Run: headless pygame with SDL's dummy video driver; simulated clock (each Clock.tick advances the game by its frame time, no real sleeping); random seed 0; keys injected as events and as key.get_pressed() state; mouse plan: one left click at the window centre at the start of phase 2, then a move to the lower-right quarter at the start of phase 3.
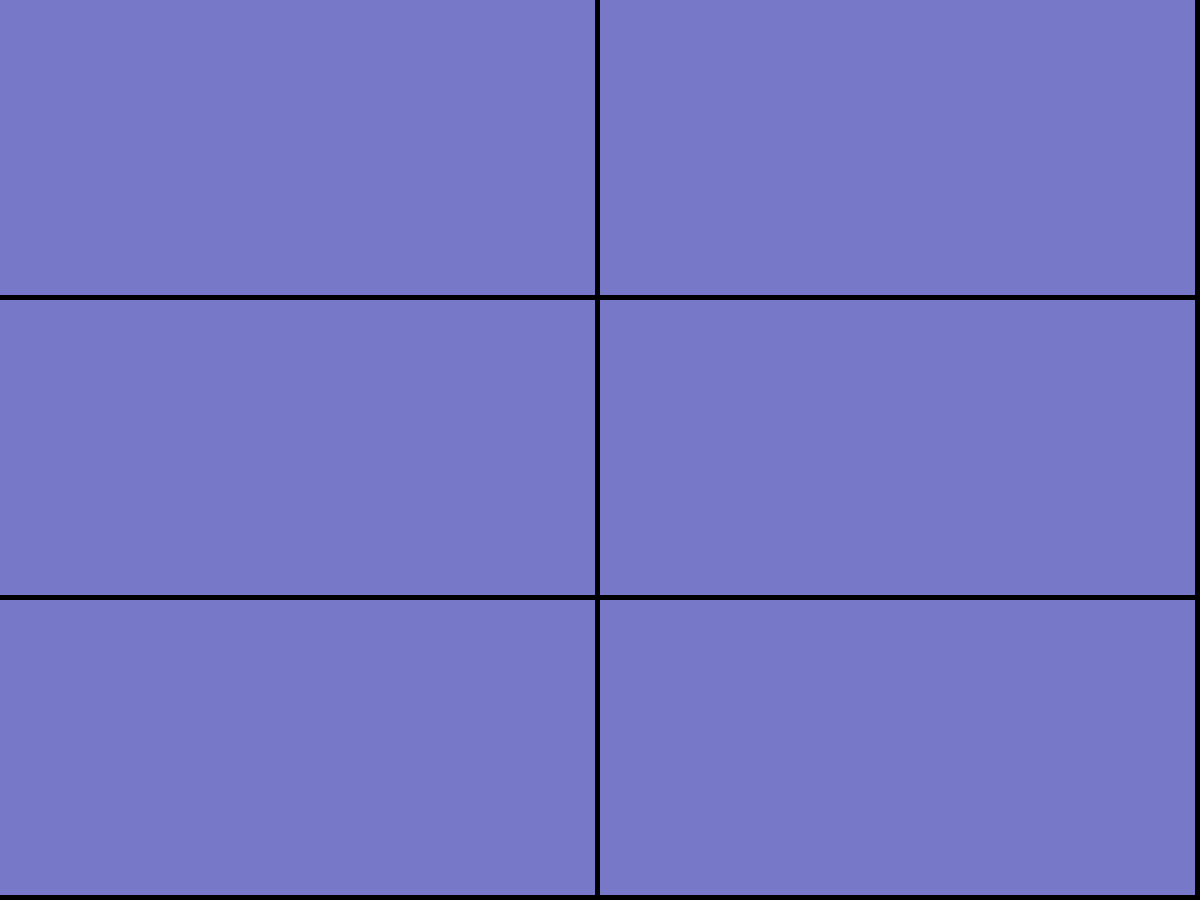
Frame 1 of 4 · flips 1–60 · no input
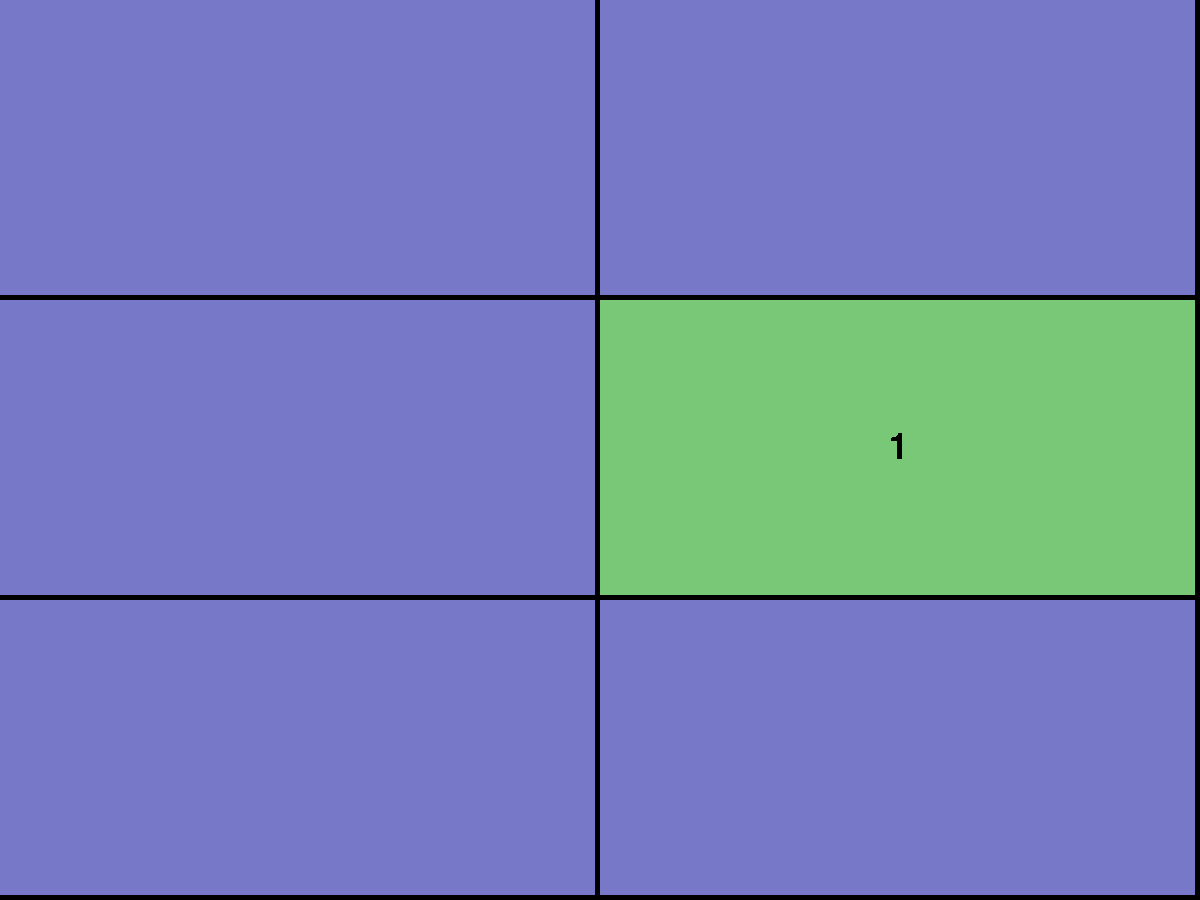
Frame 2 of 4 · flips 61–180 · clicked the window centre · tapped SPACE, RETURN · held RIGHT (→), D
Frame 3 of 4 · flips 181–300 · moved the mouse to the lower-right quarter · held DOWN (↓), S · screen unchanged from frame 2, image omitted
Frame 4 of 4 · flips 301–420 · held LEFT (←), A, UP (↑), W · screen unchanged from frame 3, image omitted

The pygame program that drew these frames:

import pygame as pg
import random as rnd

PFADELEMENTE = 80


class Spiel:

  def __init__(self, breite, höhe):
    self.level = 0
    self.levels = [(2, 3, 2, False), (2, 3, 3, False), (2, 3, 2, True),
                   (2, 3, 3, True), (4, 3, 2, False), (4, 3, 3, False),
                   (4, 3, 2, True), (4, 3, 3, True), (6, 3, 2, False),
                   (6, 3, 3, False), (6, 3, 2, True), (6, 3, 3, True),
                   (6, 4, 2, False), (6, 4, 3, False), (6, 4, 2, True),
                   (6, 4, 3, True)]
    self.status = 'Zug'
    self.spalten, self.zeilen, self.anz_richtige, self.pos_tauschen = self.levels[
        self.level]
    self.zellen = self.spalten * self.zeilen
    self.breite = breite
    self.höhe = höhe
    self.k_breite = breite // self.spalten
    self.k_höhe = höhe // self.zeilen

  def nextLevel(self):
    self.level += 1
    if self.level >= len(self.levels):
      self.status == 'Ende'
      return
    self.spalten, self.zeilen, self.anz_richtige, self.pos_tauschen = self.levels[
        self.level]
    self.k_breite = self.breite // self.spalten
    self.k_höhe = self.höhe // self.zeilen
    self.zellen = self.spalten * self.zeilen

  def animation(self, start):
    self.status = 'Animation' if start else 'Zug'

  def spielbrett_füllen(self):
    karten = {}
    nummern = [i for i in range(self.zellen // self.anz_richtige)
              ] * self.anz_richtige
    rnd.shuffle(nummern)
    for i in range(self.zellen):
      x = i % self.spalten * self.k_breite
      y = i // self.spalten * self.k_höhe
      karten[i] = Karte(nummern.pop(), (x, y), self.k_breite, self.k_höhe)
    return karten


class Karte:

  def __init__(self, bild, pos, breite, höhe):
    self.bild = bild
    self.pos = pos
    self.aufgedeckt = False
    self.pfad_pos = 0
    self.animation = False
    self.breite = breite
    self.höhe = höhe

  def zeige(self):
    if self.aufgedeckt:
      pg.draw.rect(screen, (120, 200, 120),
                   (*self.pos, self.breite - 5, self.höhe - 5))
      text = pg.font.SysFont('impact', 54).render(f' {self.bild}', False,
                                                  (0, 0, 0))
      x = self.pos[0] + (self.breite - 14) // 2 - text.get_width() // 2
      y = self.pos[1] + (self.höhe - 5) // 2 - text.get_height() // 2
      screen.blit(text, (x, y))
    else:
      color = (200, 120, 120) if self.animation else (120, 120, 200)
      pg.draw.rect(screen, color, (*self.pos, self.breite - 5, self.höhe - 5))
    if self.animation:
      pg.draw.rect(screen, (255, 255, 255), (*self.pos, self.breite, self.höhe),
                   5)

  def beiKlick(self):
    self.aufgedeckt = True

  def move(self, start, ziel):
    self.pfad_pos += 1
    x1, y1 = start
    x3, y3 = ziel
    x2, y2 = x1, y3
    t = self.pfad_pos / PFADELEMENTE
    t1 = 1 - t
    a, b, c = t1**2, 2 * t * t1, t**2
    self.pos = (a * x1 + b * x2 + c * x3, a * y1 + b * y2 + c * y3)
    if self.pfad_pos == PFADELEMENTE:
      self.pfad_pos = 0
      self.animation = False
      return True


pg.init()
BREITE, HÖHE = 1200,900
screen = pg.display.set_mode([BREITE, HÖHE])

spiel = Spiel(BREITE, HÖHE)
karten = spiel.spielbrett_füllen()
aufgedeckte_karten = []

weitermachen = True
clock = pg.time.Clock()

while weitermachen:
  clock.tick(60)
  screen.fill((0, 0, 0))

  if spiel.status == 'Animation':
    k1.move(pos1, pos2)
    if k2.move(pos2, pos1):
      spiel.animation(False)
      karten[i1], karten[i2] = karten[i2], karten[i1]

  if spiel.status == 'Zug':
    for ereignis in pg.event.get():
      if ereignis.type == pg.QUIT:
        weitermachen = False
      if ereignis.type == pg.MOUSEBUTTONDOWN and pg.mouse.get_pressed()[0]:
        if len(aufgedeckte_karten) == spiel.anz_richtige:
          #haben alle aufgedeckten Karten das gleiche Bild?
          if all(karten[x].bild == karten[aufgedeckte_karten[0]].bild
                 for x in aufgedeckte_karten):
            for i in aufgedeckte_karten:
              del karten[i]
          #wenn nicht, können die Karten wieder zugedeckt werden
          else:
            for i in aufgedeckte_karten:
              karten[i].aufgedeckt = False
          aufgedeckte_karten = []
          #falls tauschen angesagt ist, dann sollte man nach zudecken
          #oder entfernen der aufgedeckten Karten das Taschen vornehmen
          if spiel.pos_tauschen and karten:
            #hier holen wir uns zwei unterschiedliche indexwerte
            while True:
              i1, i2 = rnd.choice(list(karten)), rnd.choice(list(karten))
              if i1 != i2:
                break
            #dazu dann die karten
            k1, k2 = karten[i1], karten[i2]
            pos1, pos2 = k1.pos, k2.pos
            #bei diesen beiden karten wird hinterlegt, dass diese animiert werden
            k1.animation, k2.animation = True, True
            #durch swap_animation = True wird die Abfrage der Ereignisse ausgesetzt
            #bis swap_animation = False ist
            spiel.animation(True)
        else:  #die Anzahl der aufgedeckten Karten ist < vorgabe
          mouseX, mouseY = pg.mouse.get_pos()
          i = mouseY // spiel.k_höhe * spiel.spalten + mouseX // spiel.k_breite
          if i in karten and not karten[i].aufgedeckt:
            karten[i].beiKlick()
            aufgedeckte_karten.append(i)

  if spiel.status == 'Ende':
    break

  for karte in karten.values():
    #zuerst alle karten zeichnen, die nicht ainimiert werden
    if not karte.animation:
      karte.zeige()

  #jetzt die karten, die animiert werden zeichnen (= im Vordergrund)
  if spiel.status == 'Animation':
    k1.zeige()
    k2.zeige()

  #wenn alle karten gelöscht wurden (= alle Bilder gefunden), startet
  #das nächste Level
  if not (karten):
    spiel.nextLevel()
    karten = spiel.spielbrett_füllen()

  pg.display.flip()

pg.quit()
